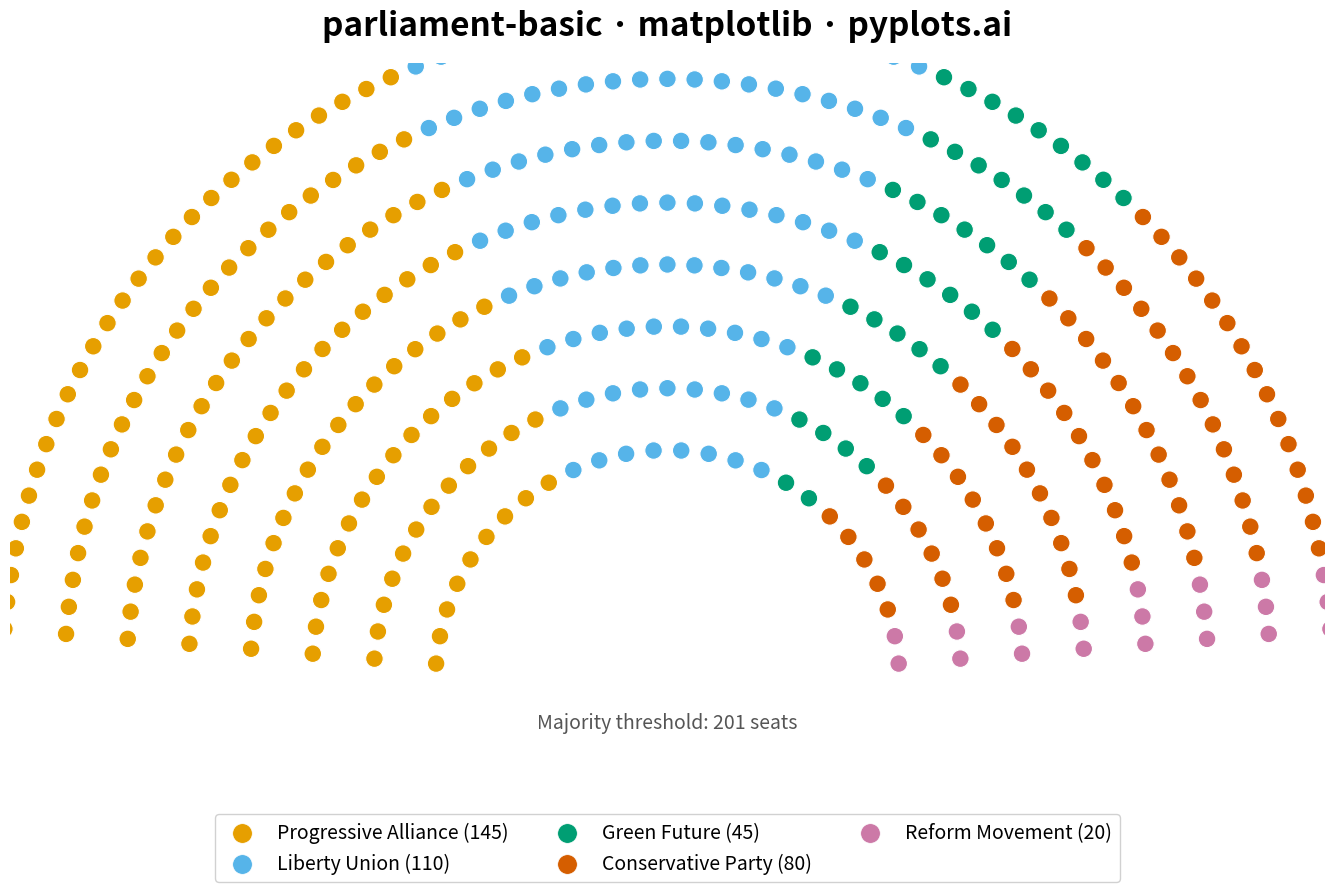

Generate this figure with matplotlib:
"""pyplots.ai
parliament-basic: Parliament Seat Chart
Library: matplotlib 3.10.8 | Python 3.13.11
Quality: 88/100 | Created: 2025-12-30
"""

import matplotlib.pyplot as plt
import numpy as np


# Data - fictional parliament with 5 parties (400 total seats)
parties = ["Progressive Alliance", "Liberty Union", "Green Future", "Conservative Party", "Reform Movement"]
seats = [145, 110, 45, 80, 20]
colors = ["#E69F00", "#56B4E9", "#009E73", "#D55E00", "#CC79A7"]  # Colorblind-safe palette
total_seats = sum(seats)

# Parliament layout parameters
n_rows = 8  # Number of concentric rows
inner_radius = 3.0
row_gap = 0.8
angle_margin = 0.08  # Small margin at edges

# Calculate seats per row (more seats in outer rows)
row_weights = np.array([inner_radius + i * row_gap for i in range(n_rows)])
row_weights = row_weights / row_weights.sum()
seats_per_row = np.round(row_weights * total_seats).astype(int)

# Adjust to match total
diff = total_seats - seats_per_row.sum()
seats_per_row[-1] += diff

# Generate all seat positions with angles
seat_positions = []
for row_idx in range(n_rows):
    radius = inner_radius + row_idx * row_gap
    n_seats_in_row = seats_per_row[row_idx]
    # Angles from pi (left) to 0 (right)
    angles = np.linspace(np.pi - angle_margin, angle_margin, n_seats_in_row)
    for angle in angles:
        seat_positions.append((radius, angle))

# Sort all seats by angle (left to right = pi to 0)
seat_positions.sort(key=lambda p: -p[1])

# Assign colors based on sorted position (parties arranged left to right)
all_x = []
all_y = []
all_colors = []

party_idx = 0
cumulative_seats = np.cumsum([0] + seats)

for i, (radius, angle) in enumerate(seat_positions):
    x = radius * np.cos(angle)
    y = radius * np.sin(angle)
    all_x.append(x)
    all_y.append(y)

    # Find which party this seat belongs to
    while party_idx < len(seats) - 1 and i >= cumulative_seats[party_idx + 1]:
        party_idx += 1
    all_colors.append(colors[party_idx])

all_x = np.array(all_x)
all_y = np.array(all_y)

# Create figure (16:9 aspect for 4800x2700)
fig, ax = plt.subplots(figsize=(16, 9))

# Plot seats as circles
ax.scatter(all_x, all_y, c=all_colors, s=160, edgecolors="white", linewidths=0.8, zorder=2)

# Create legend entries with seat counts
legend_elements = []
for party, seat_count, color in zip(parties, seats, colors, strict=True):
    legend_elements.append(
        plt.scatter([], [], c=color, s=200, edgecolors="white", linewidths=0.5, label=f"{party} ({seat_count})")
    )

ax.legend(handles=legend_elements, loc="lower center", ncol=3, fontsize=14, framealpha=0.9, bbox_to_anchor=(0.5, -0.02))

# Add majority threshold annotation (text only - clearer than misleading line)
majority = total_seats // 2 + 1
ax.text(0, -0.6, f"Majority threshold: {majority} seats", ha="center", fontsize=14, color="#555555", style="italic")

# Styling
ax.set_xlim(-8.5, 8.5)
ax.set_ylim(-2.5, 8)
ax.set_aspect("equal")
ax.axis("off")

# Title
ax.set_title("parliament-basic · matplotlib · pyplots.ai", fontsize=24, pad=20, fontweight="bold")

plt.tight_layout()
plt.savefig("plot.png", dpi=300, bbox_inches="tight", facecolor="white")
